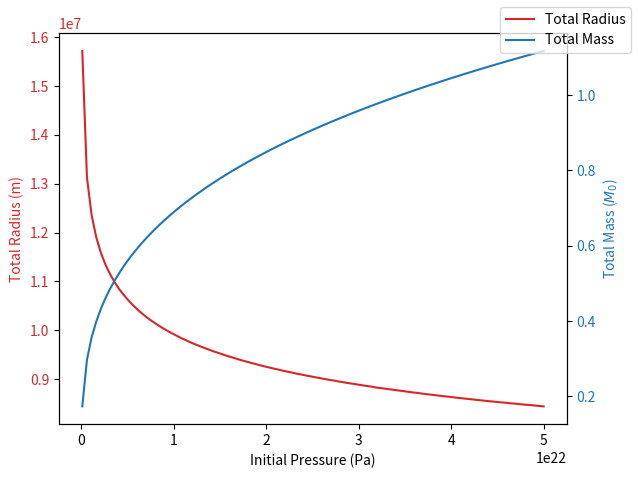

The matplotlib source for this figure: (Note: this script raises an exception after producing the figure.)
import numpy as np
import matplotlib.pyplot as plt
from scipy.constants import c, hbar, G, m_e, m_p, m_n, pi
from scipy.integrate import solve_ivp


def grad(time, state, M0, gamma_nrel, K_nrel):
    """
    Computes the gradients of the state variables.

    Parameters:
        time (float): Current time.
        state (array-like): Array containing the current values of the state variables [r, p, mbar].
        M0 (float): Solar mass in kg.
        gamma_nrel (float): Adiabatic index for neutron star.
        K_nrel (float): Equation of state constant.

    Returns:
        list: Gradients of the state variables [dr_dt, dp_dt, dmbar_dt].
    """
    r, p, mbar = state

    # Check if pressure is non-positive, return zero gradients if so
    if p <= 0:
        return [0, 0, 0]

    # Compute dp/dr and dmbar/dr
    dp_dr = -(R0 * p**(1/gamma_nrel) * mbar) / \
        (r**2 * K_nrel**(1/gamma_nrel))
    dmbar_dr = (4 * pi * r**2 * p**(1/gamma_nrel)) / \
        (M0 * c**2 * K_nrel**(1/gamma_nrel))

    return [1, dp_dr, dmbar_dr]


def solve_neutron_star_ode(initial_states, final_time, step_size, M0, gamma_nrel, K_nrel):
    """
    Solves the ODE system for neutron stars for multiple initial states.

    Parameters:
        initial_states (list of array-like): List of initial state vectors [r0, p0, mbar0].
        final_time (float): Final time for integration.
        step_size (float): Step size for integration.
        M0 (float): Solar mass in kg.
        gamma_nrel (float): Adiabatic index (non-relativistic).
        K_nrel (float): Equation of state constant.

    Returns:
        list of scipy.integrate.OdeSolution: List of solution objects containing the integrated results.
    """
    solutions = []
    for initial_state in initial_states:
        sol = solve_ivp(grad, [0, final_time], initial_state, method='RK45', max_step=step_size,
                        args=(M0, gamma_nrel, K_nrel))
        solutions.append(sol)
    return solutions


def calculate_total_mass_radius(solutions, M0):
    """
    Calculates the total mass and total radius for each solution.

    Parameters:
        solutions (list of scipy.integrate.OdeSolution): List of solution objects containing the integrated results.
        M0 (float): Solar mass in kg.

    Returns:
        tuple of lists: Lists of total mass and total radius for each solution.
    """
    total_masses = []
    total_radii = []
    for sol in solutions:
        pressure_values = sol.y[1]
        mbar_values = sol.y[2]

        # Find the index where pressure becomes non-positive
        zero_pressure_index = np.where(pressure_values <= 0)[0][0]

        # Extract the corresponding mass value
        zero_pressure_mass = mbar_values[zero_pressure_index]

        # Extract the corresponding radius value
        zero_pressure_radius = sol.y[0][zero_pressure_index]

        total_masses.append(zero_pressure_mass)
        total_radii.append(zero_pressure_radius)
    return total_masses, total_radii


def plot_mass_radius_vs_pressure(pressures, total_masses, total_radii):
    """
    Plots the total mass and total radius of neutron stars against the initial pressure.

    Parameters:
        pressures (array-like): Array of initial pressures.
        total_masses (array-like): Array of total masses corresponding to each initial pressure.
        total_radii (array-like): Array of total radii corresponding to each initial pressure.
    """
    fig, ax1 = plt.subplots()

    color = 'tab:red'
    ax1.set_ylabel('Total Radius (m)', color=color)
    ax1.set_xlabel('Initial Pressure (Pa)')
    ax1.plot(pressures, total_radii, color=color, label='Total Radius')
    ax1.tick_params(axis='y', labelcolor=color)

    ax2 = ax1.twinx()
    color = 'tab:blue'
    ax2.set_ylabel('Total Mass ($M_0$)', color=color)
    ax2.plot(pressures, total_masses, color=color, label='Total Mass')
    ax2.tick_params(axis='y', labelcolor=color)

    fig.tight_layout()
    fig.legend(loc="upper right")

    plt.savefig('Figures/WD_varying_p0.pdf', dpi=300)
    plt.show()


if __name__ == "__main__":
    # Define parameters
    initial_pressures = np.linspace(1e20, 5e22, 100)
    initial_states = [[1e-10, p0, 0.0] for p0 in initial_pressures]
    final_time = 1.8e7  # Adjust as needed
    step_size = 1e4  # Adjust as needed
    M0 = 1.9891e30  # Solar mass in kg
    R0 = G * M0 / c**2  # Half Schwarzchild radius in km
    gamma_nrel = 5/3
    eta_wd = 2  # Ratio of A/Z for white dwarf
    m_N = 0.5 * (m_p + m_n)
    K_nrel = ((hbar**2) / (15 * pi**2 * m_e)) * \
        ((3 * pi**2) / (m_N * eta_wd * c**2))**(gamma_nrel)

    # Solve ODE for multiple initial states
    solutions = solve_neutron_star_ode(
        initial_states, final_time, step_size, M0, gamma_nrel, K_nrel)

    # Calculate total mass and total radius for each solution
    total_masses, total_radii = calculate_total_mass_radius(solutions, M0)

    # Plot total mass and total radius vs. initial pressure
    plot_mass_radius_vs_pressure(initial_pressures, total_masses, total_radii)
